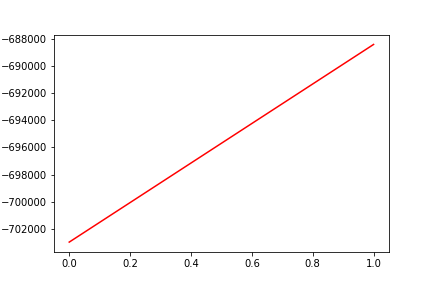

The file beside this chart, header and first rows:
, date, assets
0, 0, -702991
1, 20170825, -688396
